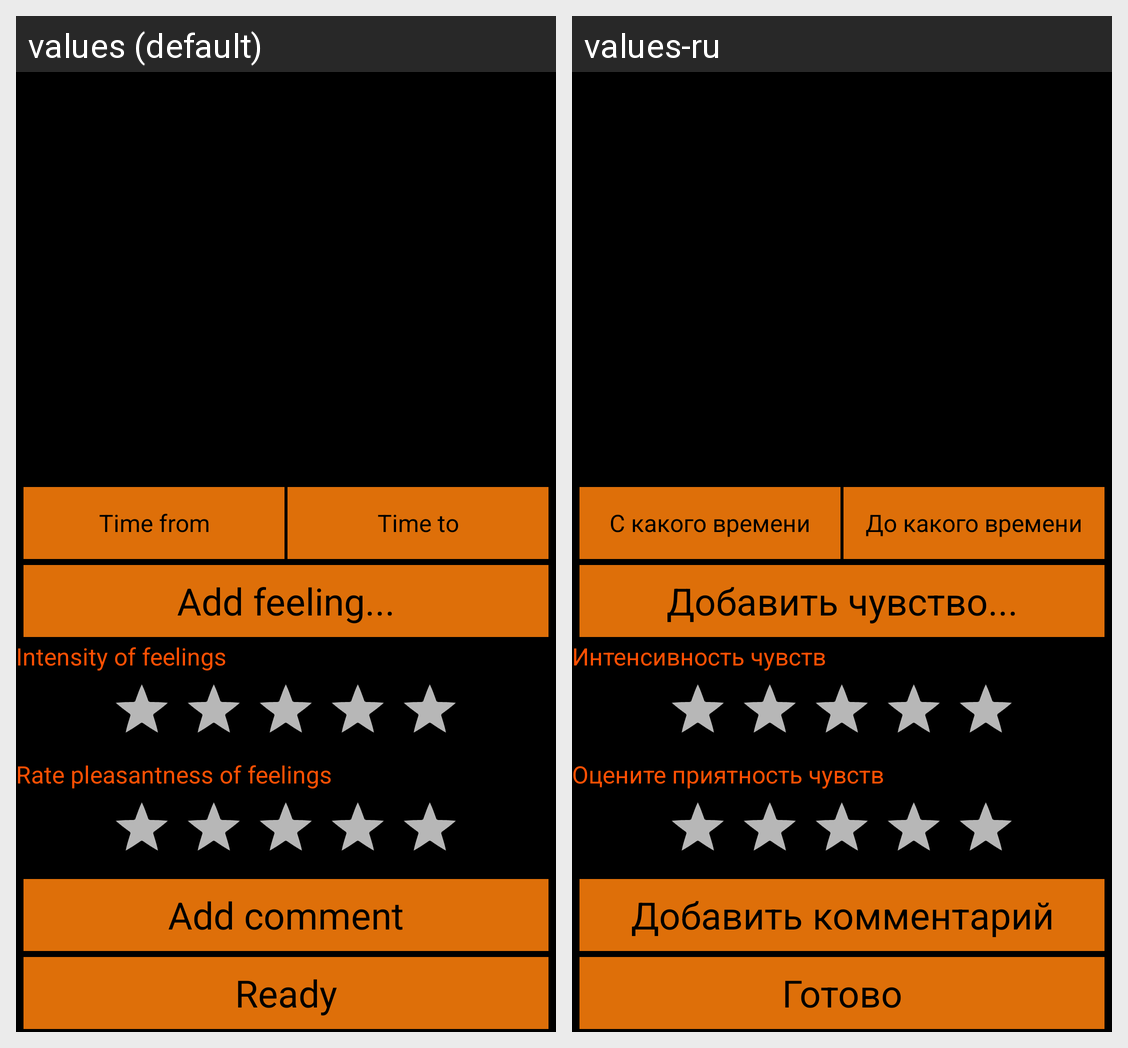

For this localized Android screen grid, give each drawn string resource with its value in every locale shown.
Android screen res/layout/activity_feelingsdiaryentry.xml rendered under 2 locales, left to right: values (default), values-ru. Device: Nexus 5 (rendered at 1080×1920; each locale shown at half size, 540×960, under a caption strip naming it); theme AppTheme.
Strings drawn on this screen, with the default value and each locale's value (text and hints the layout hard-codes, and strings that could not be matched under every locale, appear in the picture but are not listed):

time_from
  values: Time from
  values-ru: С какого времени

time_to
  values: Time to
  values-ru: До какого времени

add_filling
  values: Add feeling...
  values-ru: Добавить чувство...

Intensity_of_feel
  values: Intensity of feelings
  values-ru: Интенсивность чувств

Rate_how_myltc
  values: Rate pleasantness of feelings
  values-ru: Оцените приятность чувств

add_comment
  values: Add comment
  values-ru: Добавить комментарий

ready
  values: Ready
  values-ru: Готово
